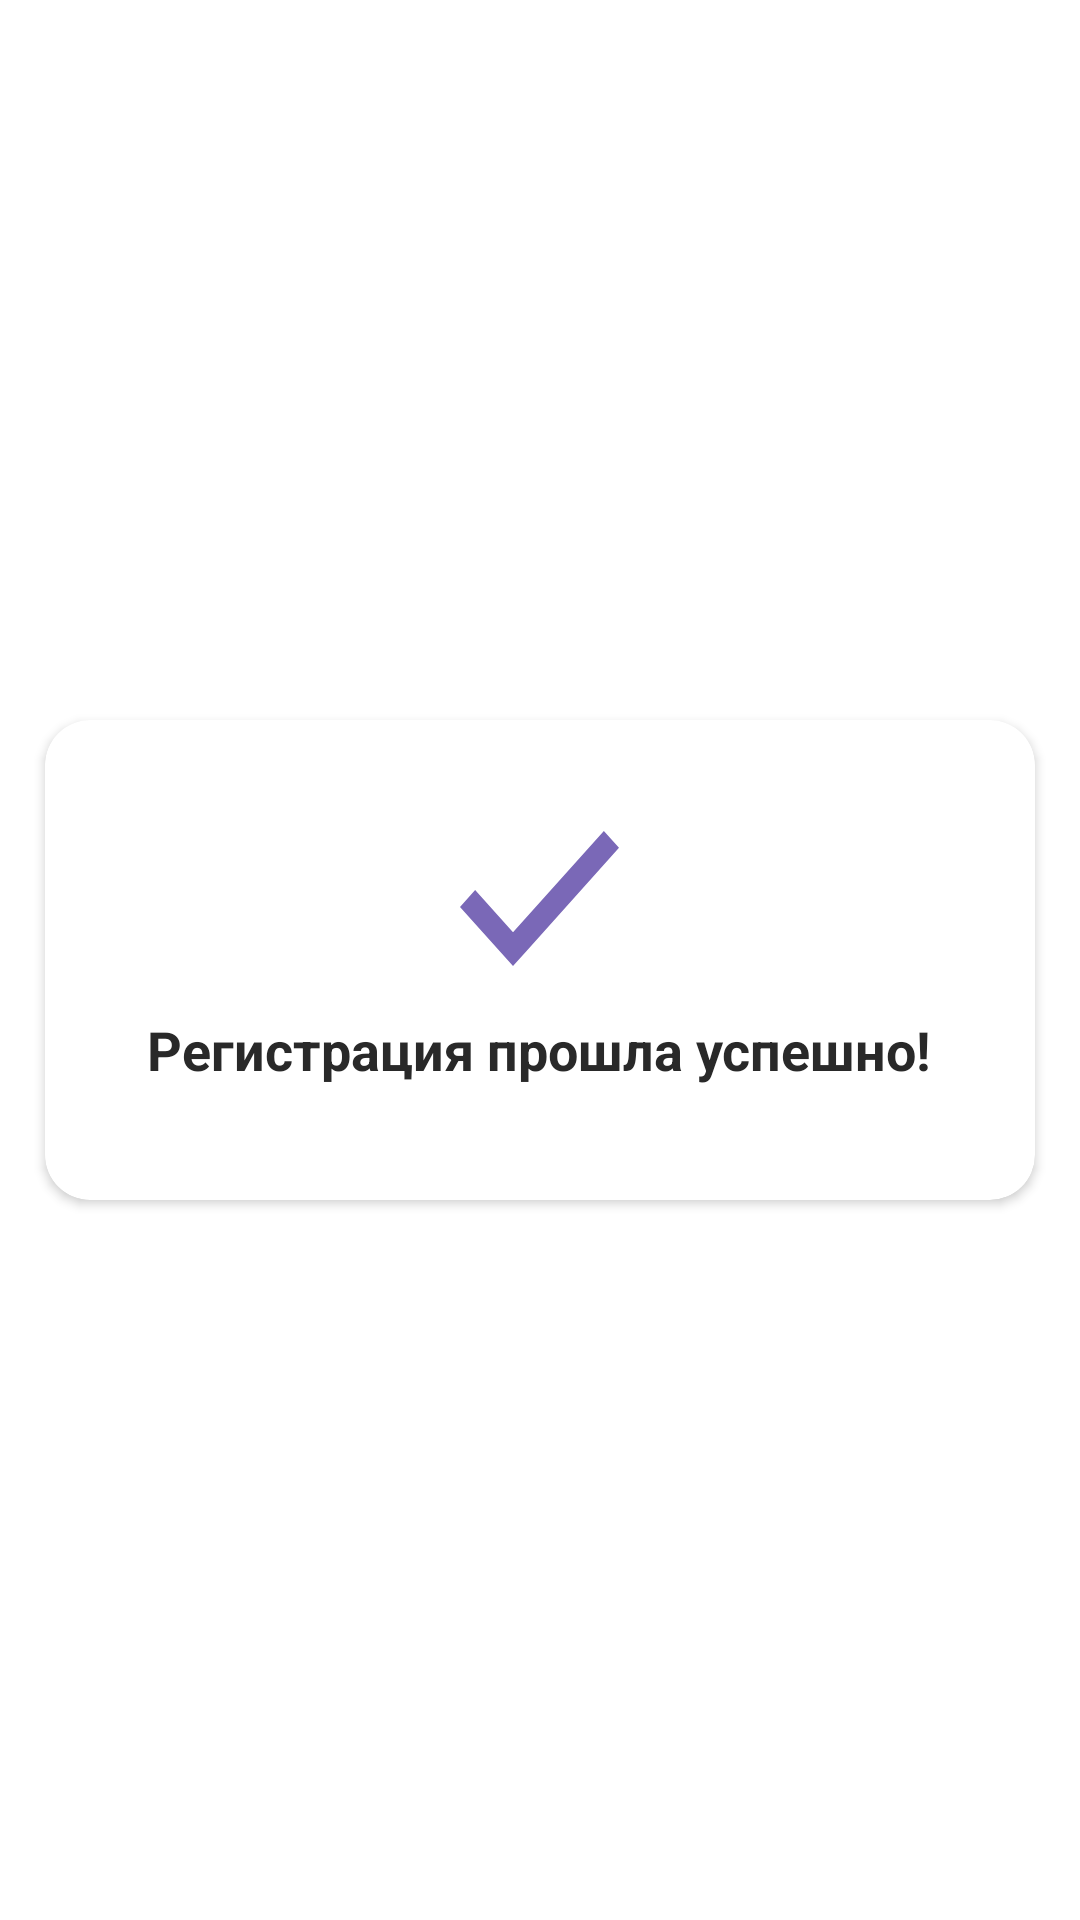

The Android layout XML behind this screen, and the referenced resources:
<!-- AndroidManifest.xml: application theme Theme.Neocafe -->
<!-- res/layout/custom_dialog_finish_reg.xml -->
<?xml version="1.0" encoding="utf-8"?>
<androidx.constraintlayout.widget.ConstraintLayout xmlns:android="http://schemas.android.com/apk/res/android"
    android:layout_width="match_parent"
    android:layout_height="match_parent"
    xmlns:app="http://schemas.android.com/apk/res-auto">

    <androidx.cardview.widget.CardView
        android:layout_width="330dp"
        android:layout_height="160dp"
        app:cardCornerRadius="15dp"
        app:layout_constraintBottom_toBottomOf="parent"
        app:layout_constraintEnd_toEndOf="parent"
        app:layout_constraintStart_toStartOf="parent"
        app:layout_constraintTop_toTopOf="parent" >

        <ImageView
            android:id="@+id/img_liked"
            android:layout_width="wrap_content"
            android:layout_height="wrap_content"
            android:layout_gravity="center_horizontal"
            android:layout_marginTop="37dp"
            android:background="@drawable/finish_reg_img" />

        <TextView
            android:id="@+id/email_text_view"
            android:layout_width="wrap_content"
            android:layout_height="wrap_content"
            android:layout_gravity="center"
            android:layout_marginTop="30dp"
            android:textStyle="bold"
            android:text="Регистрация прошла успешно!"
            android:textAlignment="center"
            android:textColor="#292929"
            android:textSize="18sp"
            app:layout_constraintTop_toBottomOf="@+id/img_liked" />

    </androidx.cardview.widget.CardView>

</androidx.constraintlayout.widget.ConstraintLayout>
<!-- resources referenced by this layout -->
<resources>
  <!-- drawable finish_reg_img (drawable) -->
  <vector xmlns:android="http://schemas.android.com/apk/res/android"
      android:width="53dp"
      android:height="45dp"
      android:viewportWidth="53"
      android:viewportHeight="45">
    <path
        android:pathData="M17.668,45L0,25.312L5.047,19.688L17.673,33.742L17.668,33.748L47.953,0L53,5.624L22.715,39.376L17.671,44.996L17.668,45Z"
        android:fillColor="#7A68B7"/>
  </vector>
  <style name="Theme.Neocafe" parent="Theme.MaterialComponents.DayNight.NoActionBar">
          
          <item name="colorPrimary">@color/purple_500</item>
          <item name="colorPrimaryVariant">@color/purple_700</item>
          <item name="colorOnPrimary">@color/white</item>
          
          <item name="colorSecondary">@color/teal_200</item>
          <item name="colorSecondaryVariant">@color/teal_700</item>
          <item name="colorOnSecondary">@color/black</item>
          
          <item name="android:statusBarColor">@color/black</item>
          
      </style>
  <!-- not gathered from this repository: default colours our renderer supplied (Android Studio template values) -->
  <color name="purple_500">#FF6200EE</color>
  <color name="purple_700">#FF3700B3</color>
  <color name="teal_200">#FF03DAC5</color>
  <color name="teal_700">#FF018786</color>
  <color name="black">#FF000000</color>
  <color name="white">#FFFFFFFF</color>
</resources>
